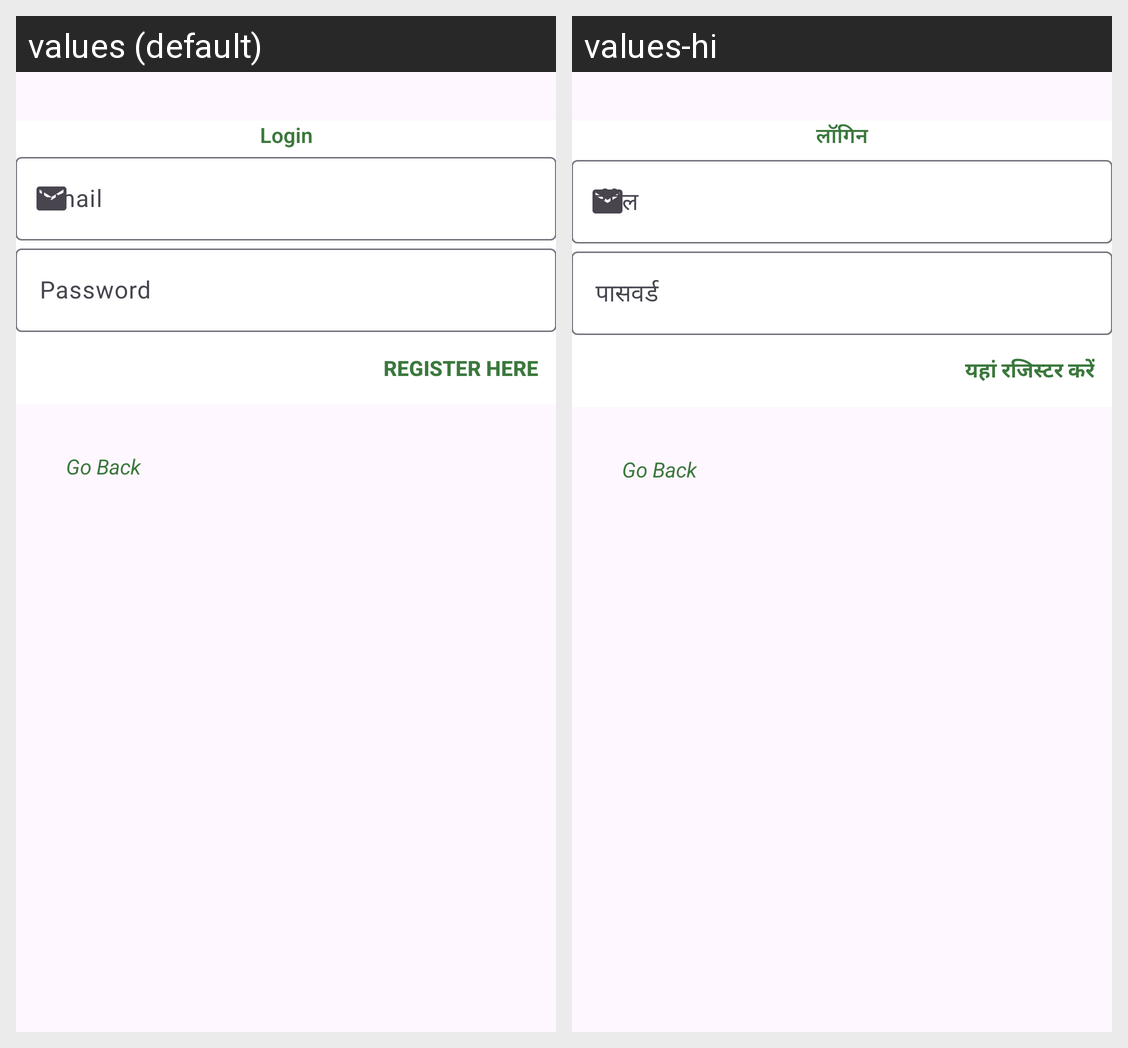

The same Android screen rendered under two of its app's locales, left to right. List the strings drawn on it with the default value and each locale's translation.
Android screen res/layout/activity_login.xml rendered under 2 locales, left to right: values (default), values-hi. Device: Nexus 5 (rendered at 1080×1920; each locale shown at half size, 540×960, under a caption strip naming it); theme Base.Theme.CollegeConnect.
Strings drawn on this screen, with the default value and each locale's value (text and hints the layout hard-codes, and strings that could not be matched under every locale, appear in the picture but are not listed):

login_form
  values: Login
  values-hi: लॉगिन

password
  values: Password
  values-hi: पासवर्ड

register_here
  values: Register Here
  values-hi: यहां रजिस्टर करें

back
  values: Go Back
  values-hi: Go Back
